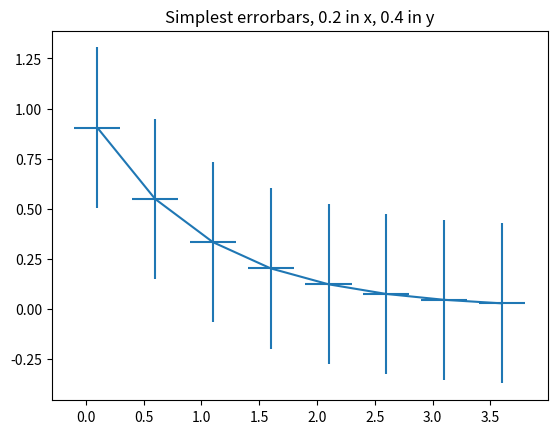
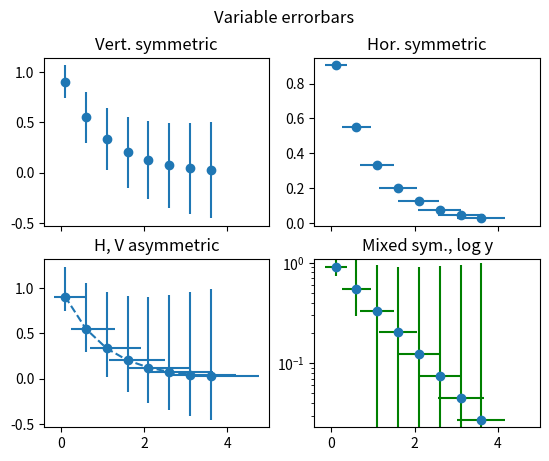

The matplotlib source for these figures, in order:
#!/usr/bin/env python

################################ SOURCE ################################
#http://matplotlib.org/1.2.1/examples/pylab_examples/errorbar_demo.html#
################################        ################################

import numpy as np
import matplotlib.pyplot as plt

# example data
x = np.arange(0.1, 4, 0.5)
y = np.exp(-x)

# example variable error bar values
yerr = 0.1 + 0.2*np.sqrt(x)
xerr = 0.1 + yerr

# First illustrate basic pyplot interface, using defaults where possible.
plt.figure()
plt.errorbar(x, y, xerr=0.2, yerr=0.4)
plt.title("Simplest errorbars, 0.2 in x, 0.4 in y")

# Now switch to a more OO interface to exercise more features.
fig, axs = plt.subplots(nrows=2, ncols=2, sharex=True)
ax = axs[0,0]
ax.errorbar(x, y, yerr=yerr, fmt='o')
ax.set_title('Vert. symmetric')

# With 4 subplots, reduce the number of axis ticks to avoid crowding.
ax.locator_params(nbins=4)

ax = axs[0,1]
ax.errorbar(x, y, xerr=xerr, fmt='o')
ax.set_title('Hor. symmetric')

ax = axs[1,0]
ax.errorbar(x, y, yerr=[yerr, 2*yerr], xerr=[xerr, 2*xerr], fmt='--o')
ax.set_title('H, V asymmetric')

ax = axs[1,1]
ax.set_yscale('log')
# Here we have to be careful to keep all y values positive:
ylower = np.maximum(1e-2, y - yerr)
yerr_lower = y - ylower

ax.errorbar(x, y, yerr=[yerr_lower, 2*yerr], xerr=xerr,
            fmt='o', ecolor='g', capthick=2)
ax.set_title('Mixed sym., log y')

fig.suptitle('Variable errorbars')

plt.show()
